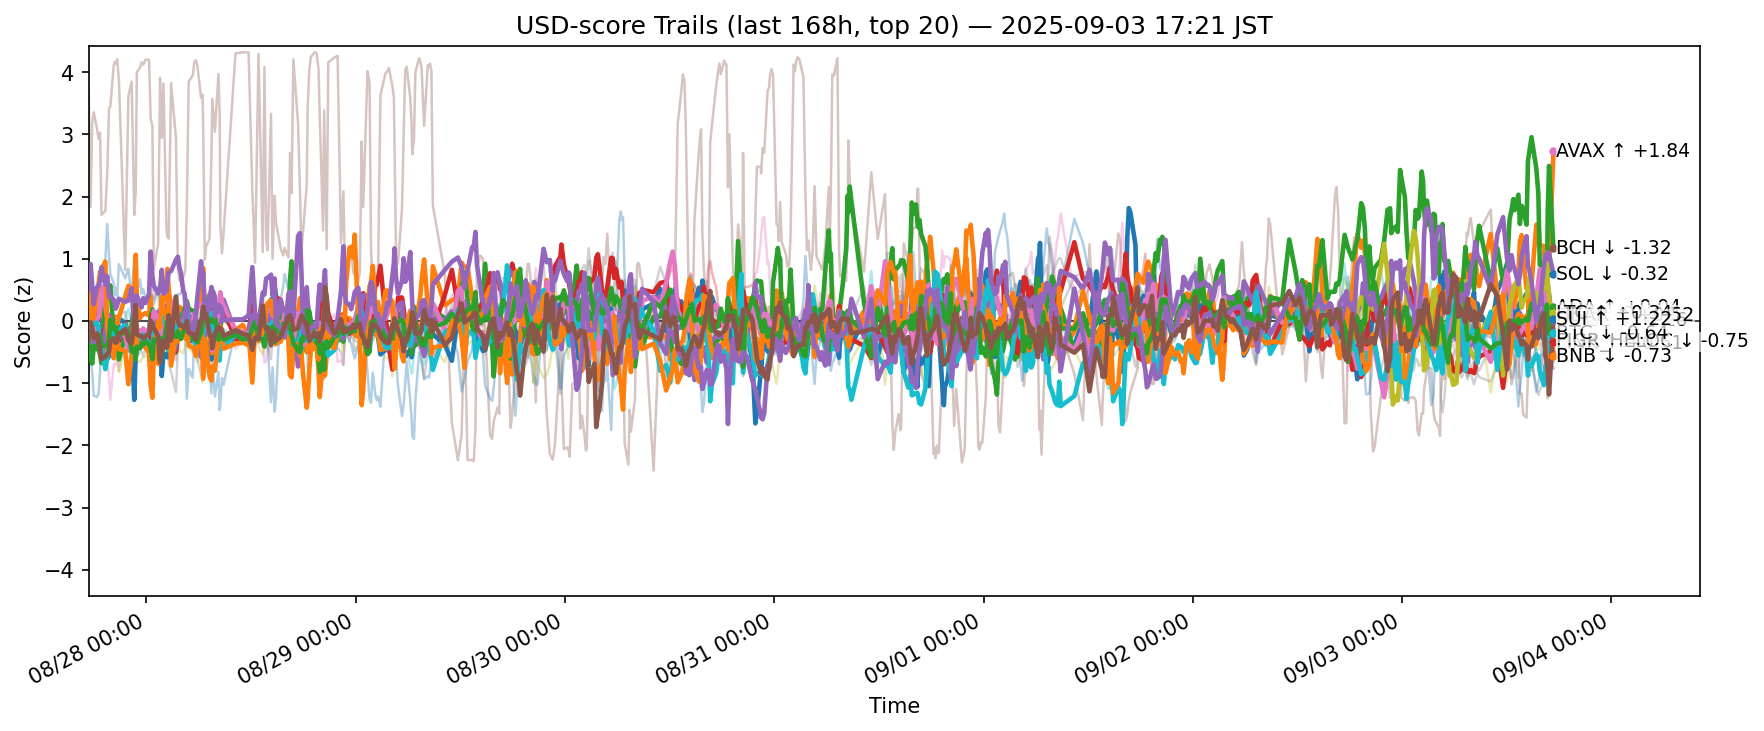

The file beside this chart, header and first rows:
ts, side, symbol, score
2025-08-27 08:22:33.127388+00:00, usd, ADA, -0.206
2025-08-27 08:22:33.127388+00:00, usd, AVAX, -0.05798
2025-08-27 08:22:33.127388+00:00, usd, BCH, -0.5145
2025-08-27 08:22:33.127388+00:00, usd, BNB, -0.3207
2025-08-27 08:22:33.127388+00:00, usd, BTC, -0.3244
2025-08-27 08:22:33.127388+00:00, usd, CRO, 3.783
2025-08-27 08:22:33.127388+00:00, usd, DOGE, -0.4012
2025-08-27 08:22:33.127388+00:00, usd, ETH, 0.1143
2025-08-27 08:22:33.127388+00:00, usd, HBAR, -0.3
2025-08-27 08:22:33.127388+00:00, usd, HYPE, -0.4423
2025-08-27 08:22:33.127388+00:00, usd, LINK, -0.003446
2025-08-27 08:22:33.127388+00:00, usd, LTC, -0.3445
2025-08-27 08:22:33.127388+00:00, usd, SHIB, -0.3047
2025-08-27 08:22:33.127388+00:00, usd, SOL, 0.5165
2025-08-27 08:22:33.127388+00:00, usd, SUI, -0.2973
2025-08-27 08:22:33.127388+00:00, usd, TON, -0.4333
2025-08-27 08:22:33.127388+00:00, usd, TRX, -0.2691
2025-08-27 08:22:33.127388+00:00, usd, UNI, -0.3818
2025-08-27 08:22:33.127388+00:00, usd, XLM, -0.1519
2025-08-27 08:22:33.127388+00:00, usd, XRP, 0.2841
2025-08-27 08:35:38.606284+00:00, usd, ADA, -0.1091
2025-08-27 08:35:38.606284+00:00, usd, AVAX, 0.4756
2025-08-27 08:35:38.606284+00:00, usd, BCH, -0.2915
2025-08-27 08:35:38.606284+00:00, usd, BNB, -0.3708
2025-08-27 08:35:38.606284+00:00, usd, BTC, -0.4928
2025-08-27 08:35:38.606284+00:00, usd, CRO, 1.834
2025-08-27 08:35:38.606284+00:00, usd, DOGE, -0.1409
2025-08-27 08:35:38.606284+00:00, usd, ETH, -0.001079
2025-08-27 08:35:38.606284+00:00, usd, HBAR, -0.2099
2025-08-27 08:35:38.606284+00:00, usd, HYPE, -0.6261
2025-08-27 08:35:38.606284+00:00, usd, LINK, 0.1708
2025-08-27 08:35:38.606284+00:00, usd, LTC, -0.6031
2025-08-27 08:35:38.606284+00:00, usd, SHIB, -0.2354
2025-08-27 08:35:38.606284+00:00, usd, SOL, 0.9144
2025-08-27 08:35:38.606284+00:00, usd, SUI, -0.02051
2025-08-27 08:35:38.606284+00:00, usd, TON, -0.1757
2025-08-27 08:35:38.606284+00:00, usd, TRX, -0.2663
2025-08-27 08:35:38.606284+00:00, usd, UNI, -0.2985
2025-08-27 08:35:38.606284+00:00, usd, XLM, -0.2781
2025-08-27 08:35:38.606284+00:00, usd, XRP, 0.6696
2025-08-27 08:47:14.865777+00:00, usd, ADA, -0.1068
2025-08-27 08:47:14.865777+00:00, usd, AVAX, 0.4471
2025-08-27 08:47:14.865777+00:00, usd, BCH, -0.399
2025-08-27 08:47:14.865777+00:00, usd, BNB, -0.5988
2025-08-27 08:47:14.865777+00:00, usd, BTC, -0.4869
2025-08-27 08:47:14.865777+00:00, usd, CRO, 3.197
2025-08-27 08:47:14.865777+00:00, usd, DOGE, -0.2279
2025-08-27 08:47:14.865777+00:00, usd, ETH, 0.07427
2025-08-27 08:47:14.865777+00:00, usd, HBAR, -0.03394
2025-08-27 08:47:14.865777+00:00, usd, HYPE, -0.8159
2025-08-27 08:47:14.865777+00:00, usd, LINK, 0.02206
2025-08-27 08:47:14.865777+00:00, usd, LTC, -0.6843
2025-08-27 08:47:14.865777+00:00, usd, SHIB, -0.1834
2025-08-27 08:47:14.865777+00:00, usd, SOL, 0.5781
2025-08-27 08:47:14.865777+00:00, usd, SUI, -0.1127
2025-08-27 08:47:14.865777+00:00, usd, TON, -0.06521
2025-08-27 08:47:14.865777+00:00, usd, TRX, -0.3644
2025-08-27 08:47:14.865777+00:00, usd, UNI, -0.4116
2025-08-27 08:47:14.865777+00:00, usd, XLM, -0.2884
2025-08-27 08:47:14.865777+00:00, usd, XRP, 0.4055
... 12,400 more rows
